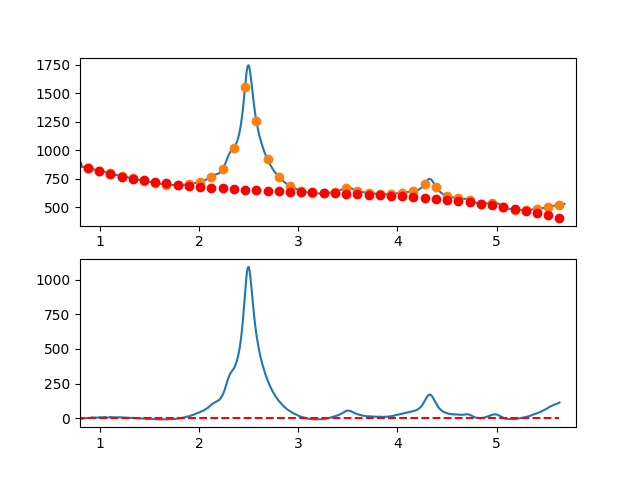

Data behind this chart, as committed beside it:
7.660095065371018697e-01, -6.355084172750821381e+00
7.716692588143090337e-01, -5.278486922865681663e+00
7.773290110915161977e-01, -3.648625714054560376e+00
7.829887633687233617e-01, -4.019313165521907649e+00
7.886485156459305257e-01, -3.604361896471687032e+00
7.943082679231376897e-01, -4.086584526108254067e+00
7.999680202003448537e-01, -3.359793673635635969e+00
8.056277724775520177e-01, -3.943801958257495244e+00
8.112875247547591817e-01, -2.466421999178578517e+00
8.169472770319663457e-01, -5.137466415602602865e+00
8.226070293091735097e-01, -5.193747826733783768e+00
8.282667815863807848e-01, -3.690078851775865587e+00
8.339265338635878377e-01, -1.540272109933425781e+00
8.395862861407951128e-01, -1.489140220410149595e+00
8.452460384180022768e-01, -1.122495802410298893e+00
8.509057906952094408e-01, -9.051514751382683244e-01
8.565655429724164938e-01, -7.799198577974948421e-01
8.622252952496237688e-01, 1.333864304075405016e-01
8.678850475268309328e-01, -1.394045229726998514e+00
8.735447998040380968e-01, 6.999725425941960566e-01
8.792045520812451498e-01, 2.173627128167368028e+00
8.848643043584524248e-01, 2.079105907788971308e+00
8.905240566356595888e-01, 8.265962622541564997e-01
8.961838089128667528e-01, 8.692855723592174400e-01
9.018435611900738058e-01, 1.599361218899844062e+00
9.075033134672810808e-01, 2.759010582672431156e+00
9.131630657444882448e-01, 3.723421044472274843e+00
9.188228180216954089e-01, 4.696779985095872689e+00
9.244825702989024618e-01, 5.841274785338328002e+00
9.301423225761097369e-01, 4.727092825996237480e+00
9.358020748533169009e-01, 3.983421487865598465e+00
9.414618271305239539e-01, 3.898448151741717993e+00
9.471215794077312289e-01, 2.819360198421009045e+00
9.527813316849383929e-01, 3.167345008699157916e+00
9.584410839621455569e-01, 4.853589963372087368e+00
9.641008362393528319e-01, 3.490282443235855681e+00
9.697605885165598849e-01, 3.266609829086178252e+00
9.754203407937670489e-01, 3.028759501719264335e+00
9.810800930709743239e-01, 3.673918841930571944e+00
9.867398453481812659e-01, 4.265275230516408556e+00
9.923995976253885409e-01, 5.315016048272468652e+00
9.980593499025957049e-01, 5.413314536547773059e+00
1.003719102179802869e+00, 6.853287378904042271e+00
1.009378854457010144e+00, 5.962037119455885659e+00
1.015038606734217197e+00, 5.295666302317727059e+00
1.020698359011424472e+00, 5.319277471604323182e+00
1.026358111288631525e+00, 6.300973171430200637e+00
1.032017863565838578e+00, 7.095855945909875118e+00
1.037677615843045853e+00, 6.939028339157971459e+00
1.043337368120253128e+00, 6.506592895289372791e+00
1.048997120397460181e+00, 7.778652158418935869e+00
1.054656872674667456e+00, 7.599308672660527009e+00
1.060316624951874509e+00, 6.406664982128972952e+00
1.065976377229081784e+00, 4.930823630939471514e+00
1.071636129506288837e+00, 4.507887163205964498e+00
1.077295881783495890e+00, 4.017958123043513297e+00
1.082955634060703165e+00, 4.159139054566594496e+00
1.088615386337910440e+00, 4.419532501889648302e+00
1.094275138615117493e+00, 5.913241009127318648e+00
1.099934890892324768e+00, 8.056367120394725134e+00
1.105594643169532043e+00, 8.590013379805782279e+00
... 809 more rows
